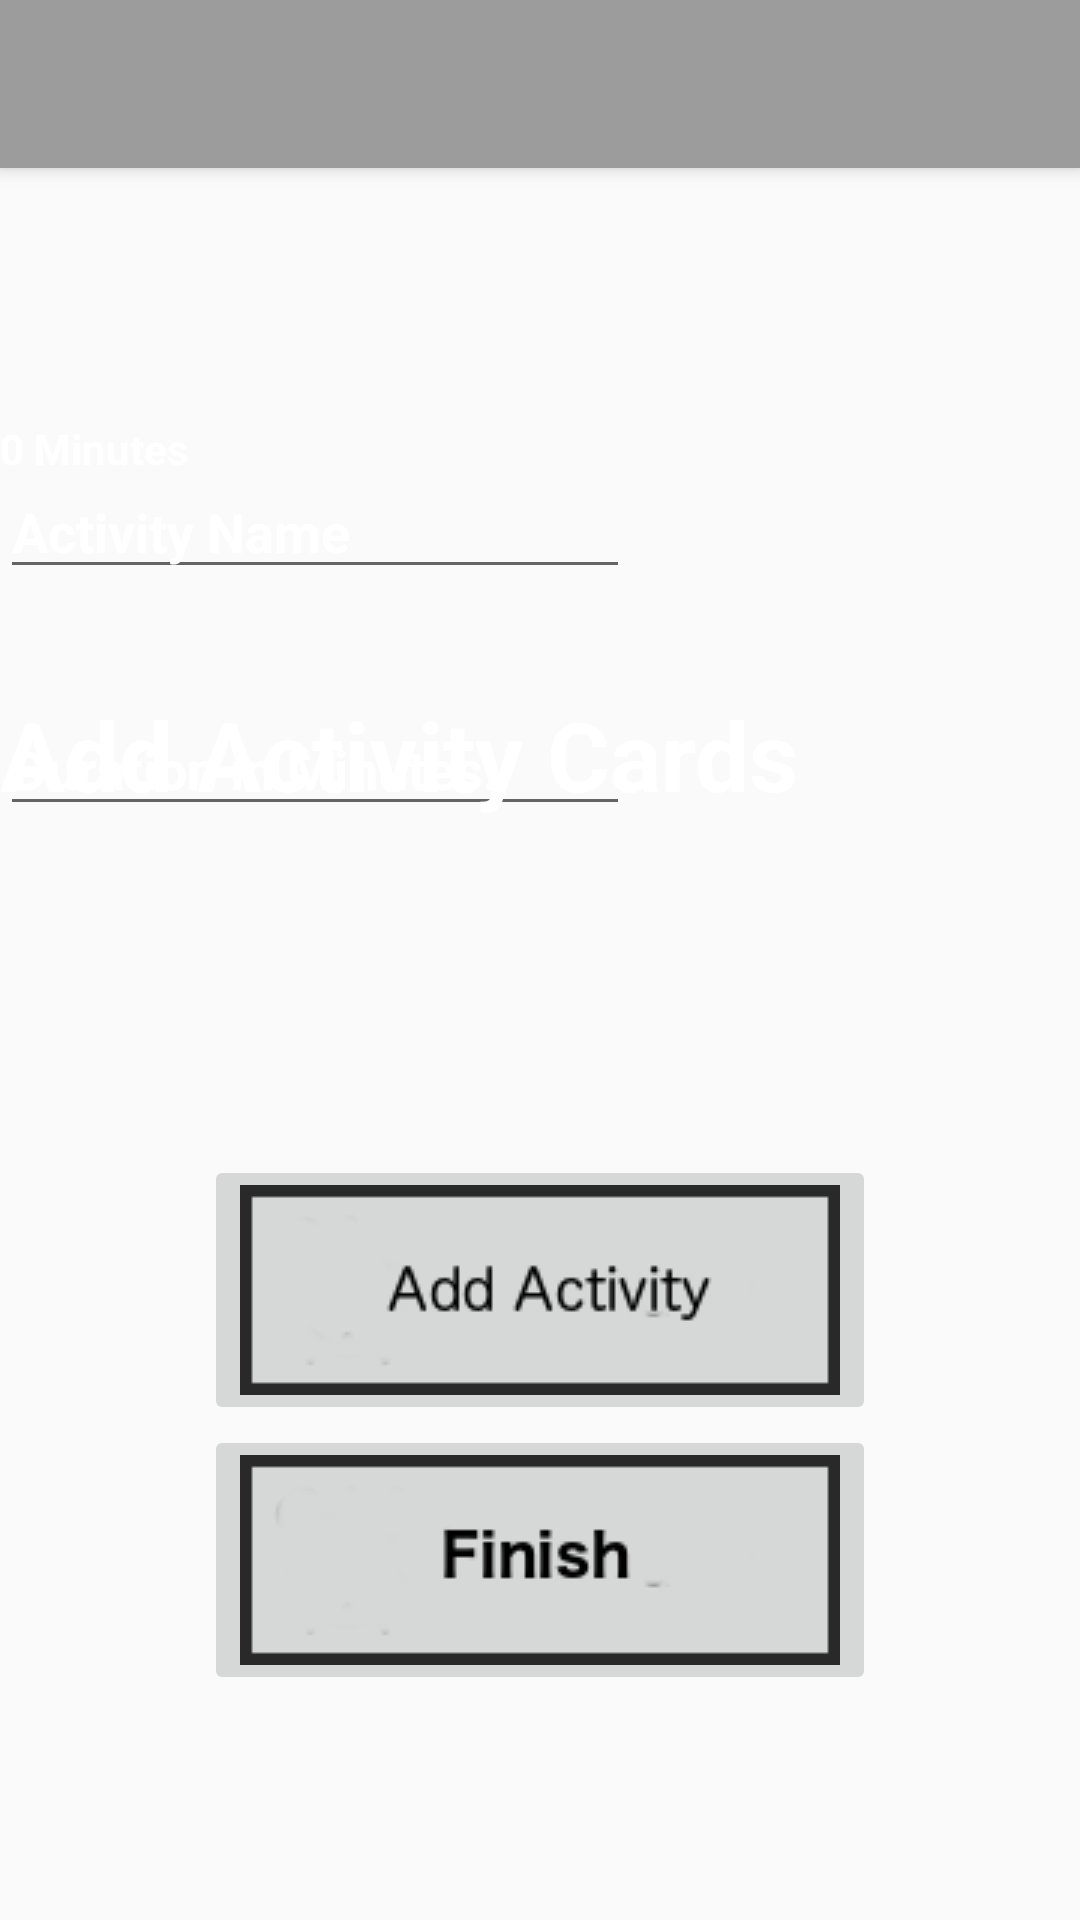

Produce the Android XML layout that renders to this screen, including the resource entries it uses.
<!-- AndroidManifest.xml: application theme AppTheme -->
<!-- res/layout/app_bar_home.xml -->
<?xml version="1.0" encoding="utf-8"?>
<android.support.design.widget.CoordinatorLayout xmlns:android="http://schemas.android.com/apk/res/android"
    xmlns:app="http://schemas.android.com/apk/res-auto"
    xmlns:tools="http://schemas.android.com/tools"
    android:layout_width="match_parent"
    android:layout_height="match_parent"
    android:fitsSystemWindows="true"
    tools:context="com.example.conorwhyte.smartalarmclock.NavActivity">

    <android.support.design.widget.AppBarLayout
        android:layout_width="match_parent"
        android:layout_height="wrap_content"
        android:theme="@style/AppTheme.AppBarOverlay">

        <android.support.v7.widget.Toolbar
            android:id="@+id/toolbar"
            android:layout_width="match_parent"
            android:layout_height="?attr/actionBarSize"
            android:background="?attr/colorPrimary"
            app:popupTheme="@style/AppTheme.PopupOverlay" />

    </android.support.design.widget.AppBarLayout>

    <include layout="@layout/content_nav" />

    <AutoCompleteTextView
        android:id="@+id/editText3"
        android:layout_width="wrap_content"
        android:layout_height="wrap_content"
        android:layout_centerHorizontal="true"
        android:layout_marginTop="234dp"
        android:ems="10"
        android:hint="Duration in Minutes: "
        android:inputType="number"
        android:textColor="#FFFFFF"
        android:textColorHint="#FFFFFF"
        android:textStyle="bold" />

    <TextView
        android:id="@+id/textView11"
        android:layout_width="wrap_content"
        android:layout_height="wrap_content"
        android:layout_alignParentTop="true"
        android:layout_centerHorizontal="true"
        android:text="Add Activity Cards"
        android:textColor="#FFFFFF"
        android:textSize="32sp"
        android:textStyle="bold"
        android:layout_marginTop="230dp"/>

    <AutoCompleteTextView
        android:id="@+id/editText4"
        android:layout_width="wrap_content"
        android:layout_height="wrap_content"
        android:layout_marginTop="155dp"
        android:ems="10"
        android:hint="Activity Name"
        android:inputType="textPersonName"
        android:textColor="#FFFFFF"
        android:textColorHint="#FFFFFF"
        android:textStyle="bold" />

    <TextView
        android:id="@+id/totalTime"
        android:layout_width="wrap_content"
        android:layout_height="wrap_content"
        android:layout_centerHorizontal="true"
        android:layout_marginTop="140dp"
        android:hint="0 Minutes"
        android:textColor="#FFFFFF"
        android:textColorHint="#FFFFFF"
        android:textStyle="bold" />

    <TextView
        android:id="@+id/activityCount"
        android:layout_width="wrap_content"
        android:layout_height="wrap_content"
        android:layout_gravity="center_horizontal"
        android:layout_marginTop="10dp"
        android:hint="0 Activities Added"
        android:textColor="#FFFFFF"
        android:textColorHint="#FFFFFF"
        android:textStyle="bold" />


    <ImageButton
        android:id="@+id/ib3"
        android:layout_width="wrap_content"
        android:layout_height="wrap_content"
        android:src="@drawable/addactivity"
        android:onClick="addDetails"
        android:layout_marginTop="220dp"
        android:layout_gravity="center_vertical|center_horizontal" />


    <ImageButton
        android:id="@+id/ib4"
        android:layout_width="wrap_content"
        android:layout_height="wrap_content"
        android:src="@drawable/finish"
        android:onClick="sendDetails"
        android:layout_marginTop="400dp"
        android:layout_gravity="center_vertical|center_horizontal" />


</android.support.design.widget.CoordinatorLayout>
<!-- res/layout/content_nav.xml (included above) -->
<?xml version="1.0" encoding="utf-8"?>
<RelativeLayout xmlns:android="http://schemas.android.com/apk/res/android"
    xmlns:app="http://schemas.android.com/apk/res-auto"
    xmlns:tools="http://schemas.android.com/tools"
    android:id="@+id/content_nav"
    android:layout_width="match_parent"
    android:layout_height="match_parent"
    android:paddingBottom="@dimen/activity_vertical_margin"
    android:paddingLeft="@dimen/activity_horizontal_margin"
    android:paddingRight="@dimen/activity_horizontal_margin"
    android:paddingTop="@dimen/activity_vertical_margin"
    app:layout_behavior="@string/appbar_scrolling_view_behavior"
    tools:context="com.example.conorwhyte.smartalarmclock.NavActivity"
    tools:showIn="@layout/app_bar_nav">

</RelativeLayout>
<!-- res/layout/app_bar_nav.xml (included above) -->
<?xml version="1.0" encoding="utf-8"?>
<android.support.design.widget.CoordinatorLayout xmlns:android="http://schemas.android.com/apk/res/android"
    xmlns:app="http://schemas.android.com/apk/res-auto"
    xmlns:tools="http://schemas.android.com/tools"
    android:layout_width="match_parent"
    android:layout_height="match_parent"
    android:fitsSystemWindows="true"
    tools:context="com.example.conorwhyte.smartalarmclock.NavActivity">

    <android.support.design.widget.AppBarLayout
        android:layout_width="match_parent"
        android:layout_height="wrap_content"
        android:theme="@style/AppTheme.AppBarOverlay">

        <android.support.v7.widget.Toolbar
            android:id="@+id/toolbar"
            android:layout_width="match_parent"
            android:layout_height="?attr/actionBarSize"
            android:background="?attr/colorPrimary"
            app:popupTheme="@style/AppTheme.PopupOverlay" />

    </android.support.design.widget.AppBarLayout>

    <include layout="@layout/content_nav" />

    <android.support.design.widget.FloatingActionButton
        android:id="@+id/fab"
        android:layout_width="wrap_content"
        android:layout_height="wrap_content"
        android:layout_gravity="bottom|end"
        android:layout_margin="@dimen/fab_margin"
        android:background="@color/colorPrimary"
        app:srcCompat="@drawable/alarm" />

    <ImageView
        android:id="@+id/imageView"
        android:layout_width="wrap_content"
        android:layout_height="wrap_content"
        android:layout_centerHorizontal="true"
        android:layout_marginTop="150dp"
        android:layout_marginLeft="160dp"
        app:srcCompat="@drawable/alarm" />

    <TextView
        android:id="@+id/textView13"
        android:layout_width="wrap_content"
        android:layout_height="wrap_content"
        android:layout_centerHorizontal="true"
        android:layout_marginTop="220dp"
        android:text="Welcome to Morning Manager"
        android:textAlignment="center"
        android:textColor="#FFFFFF"
        android:textSize="30dp"
        android:textStyle="bold" />


    <ImageButton
        android:id="@+id/ib3"
        android:layout_width="wrap_content"
        android:layout_height="wrap_content"
        android:src="@drawable/alarmbutton2"
        android:layout_marginTop="180dp"
        android:layout_gravity="center_vertical|center_horizontal" />
    <ImageButton
        android:id="@+id/ib4"
        android:layout_width="wrap_content"
        android:layout_height="wrap_content"
        android:src="@drawable/alarmsmart"
        android:layout_marginTop="350dp"
        android:layout_gravity="center_vertical|center_horizontal" />


</android.support.design.widget.CoordinatorLayout>
<!-- resources referenced by this layout -->
<resources>
  <color name="colorPrimary">#9C9C9C</color>
  <!-- drawable addactivity: png bitmap (drawable, 2186 bytes) -->
  <!-- drawable alarm: png bitmap (drawable, 2187 bytes) -->
  <!-- drawable alarmbutton2: png bitmap (drawable, 3719 bytes) -->
  <!-- drawable alarmsmart: png bitmap (drawable, 2803 bytes) -->
  <!-- drawable finish: png bitmap (drawable, 1566 bytes) -->
  <style name="AppTheme.AppBarOverlay" parent="ThemeOverlay.AppCompat.Dark.ActionBar" />
  <style name="AppTheme.PopupOverlay" parent="ThemeOverlay.AppCompat.Light" />
  <style name="AppTheme" parent="Theme.AppCompat.Light.DarkActionBar">
          
          <item name="colorPrimary">@color/colorPrimary</item>
          <item name="colorPrimaryDark">@color/colorPrimaryDark</item>
          <item name="colorAccent">@color/colorAccent</item>
  
      </style>
  <color name="colorPrimaryDark">#858585</color>
  <color name="colorAccent">#BABABA</color>
</resources>
